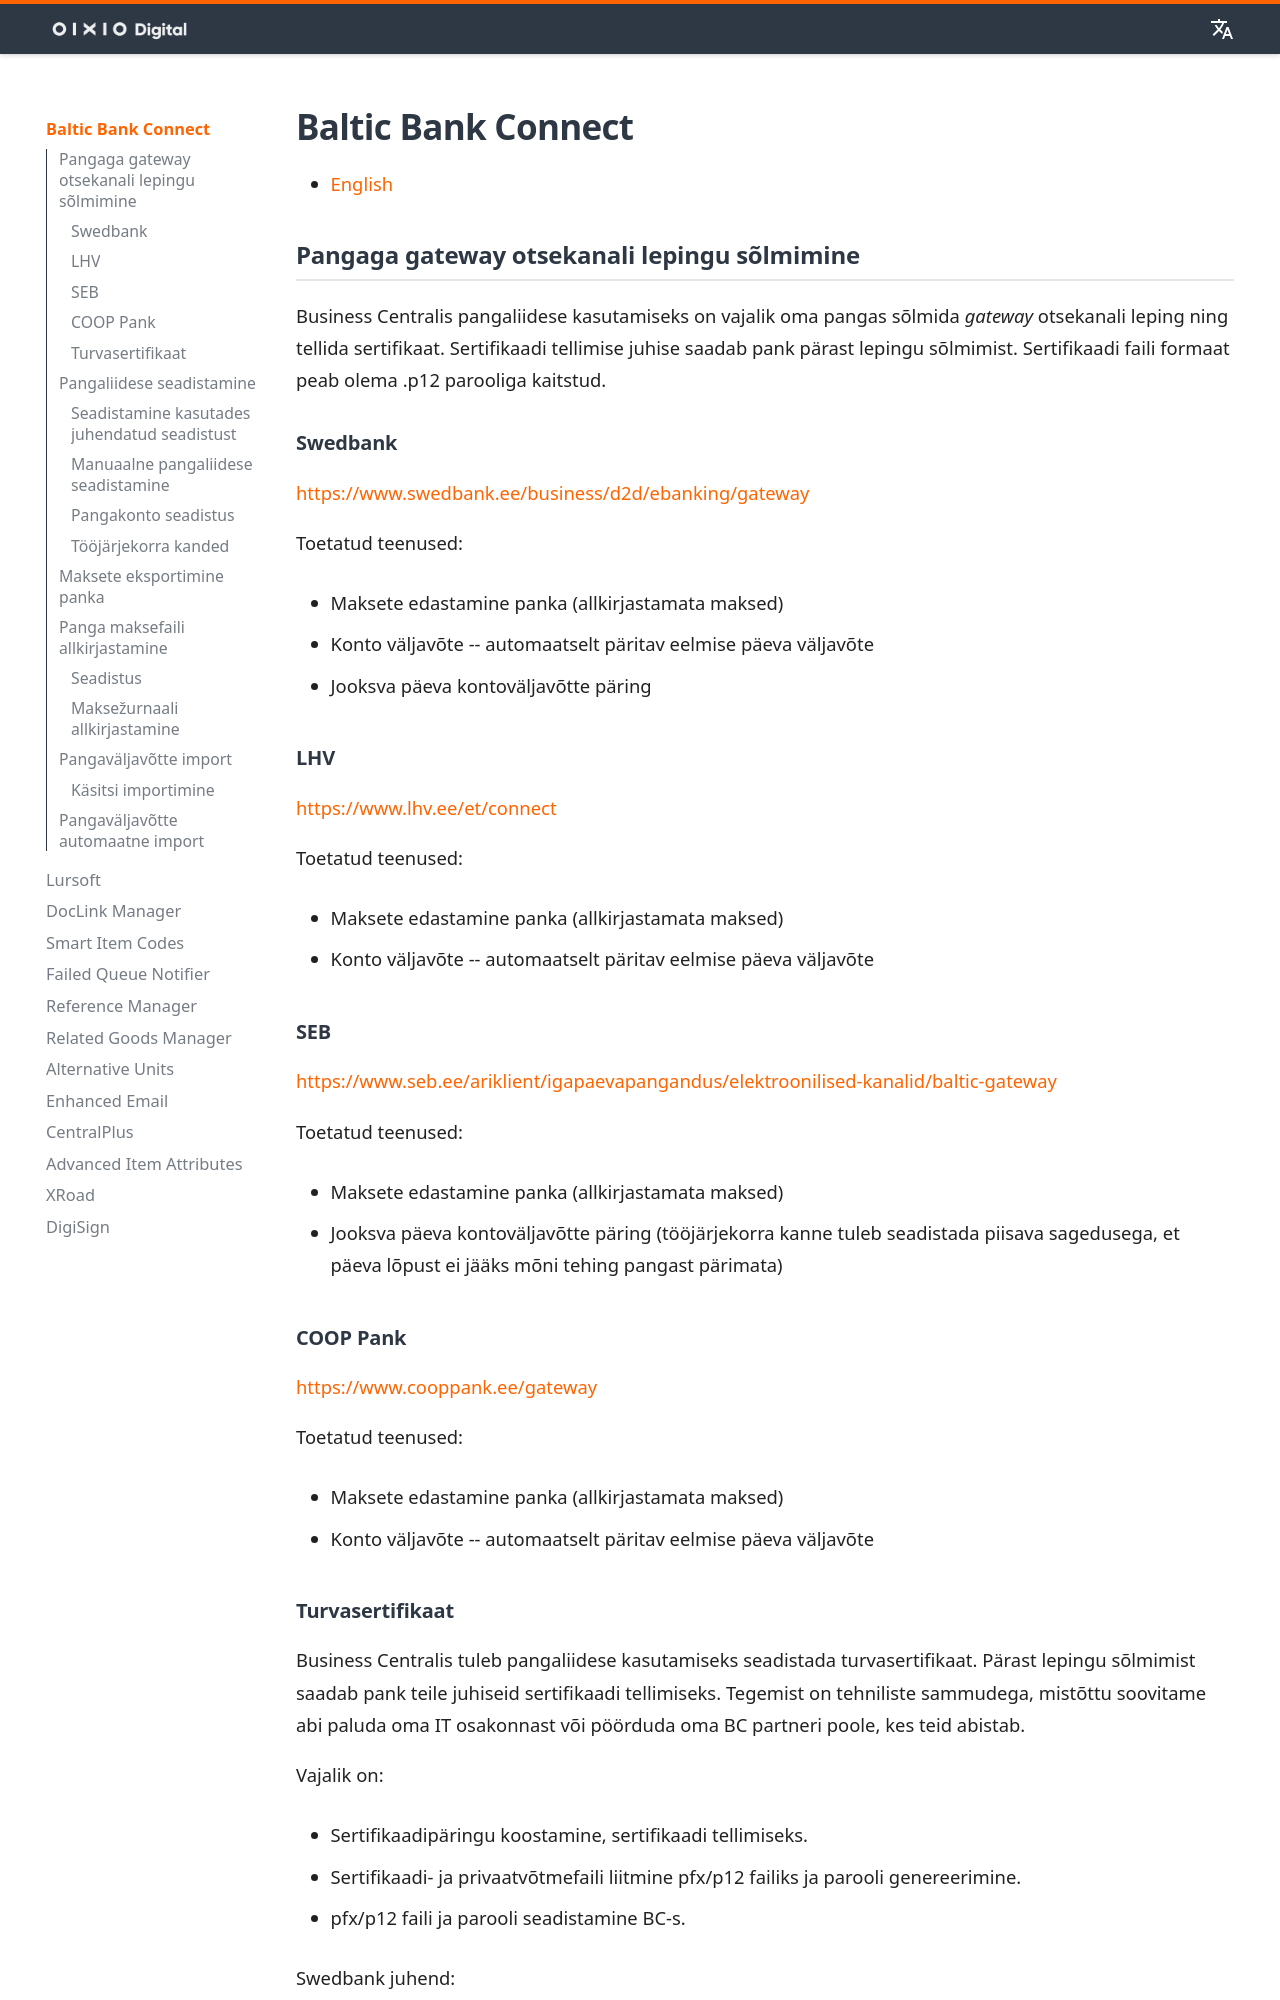

repository: OIXIO-Digital/mkdocs-bc · page: banklink/banklink_index.et/index.html · generator: mkdocs

## Pangaga gateway otsekanali lepingu sõlmimine

Business Centralis pangaliidese kasutamiseks on vajalik oma pangas sõlmida *gateway* otsekanali leping ning tellida sertifikaat. Sertifikaadi tellimise juhise saadab pank pärast lepingu sõlmimist. Sertifikaadi faili formaat peab olema .p12 parooliga kaitstud.

### Swedbank

<https://www.swedbank.ee/business/d2d/ebanking/gateway>

Toetatud teenused:

- Maksete edastamine panka (allkirjastamata maksed)

- Konto väljavõte -- automaatselt päritav eelmise päeva väljavõte

- Jooksva päeva kontoväljavõtte päring

### LHV

<https://www.lhv.ee/et/connect>

Toetatud teenused:

- Maksete edastamine panka (allkirjastamata maksed)

- Konto väljavõte -- automaatselt päritav eelmise päeva väljavõte
